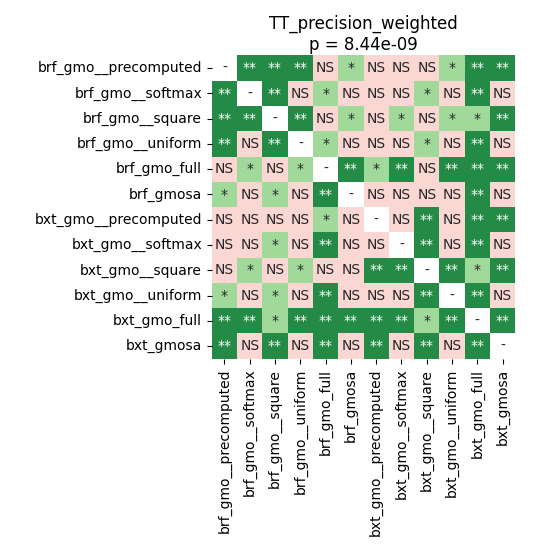

Data behind this chart, as committed beside it:
	brf_gmo__precomputed	brf_gmo__softmax	brf_gmo__square	brf_gmo__uniform	brf_gmo_full	brf_gmosa	bxt_gmo__precomputed	bxt_gmo__softmax	bxt_gmo__square	bxt_gmo__uniform	bxt_gmo_full	bxt_gmosa
brf_gmo__precomputed	1.0	0.003165	0.001678	0.001511	0.09592	0.02469	0.3329	0.09592	0.7004	0.04453	0.002251	0.002251
brf_gmo__softmax	0.003165	1.0	0.001678	0.1169	0.01022	0.684	0.9138	0.537	0.01526	0.4338	0.001678	0.07133
brf_gmo__square	0.001678	0.001678	1.0	0.001343	0.378	0.01022	0.09592	0.03922	0.9138	0.01526	0.01216	0.001678
brf_gmo__uniform	0.001511	0.1169	0.001343	1.0	0.01338	0.9799	0.7004	0.684	0.01338	0.537	0.001678	0.106
brf_gmo_full	0.09592	0.01022	0.378	0.01338	1.0	0.003766	0.02469	0.004431	0.2411	0.003766	0.004431	0.001678
brf_gmosa	0.02469	0.684	0.01022	0.9799	0.003766	1.0	0.4845	0.6394	0.05035	0.378	0.002014	0.09064
bxt_gmo__precomputed	0.3329	0.9138	0.09592	0.7004	0.02469	0.4845	1.0	0.07133	0.001007	0.06538	0.00265	0.00265
bxt_gmo__softmax	0.09592	0.537	0.03922	0.684	0.004431	0.6394	0.07133	1.0	0.002014	0.6674	0.001678	0.3114
bxt_gmo__square	0.7004	0.01526	0.9138	0.01338	0.2411	0.05035	0.001007	0.002014	1.0	0.003165	0.01338	0.001007
bxt_gmo__uniform	0.04453	0.4338	0.01526	0.537	0.003766	0.378	0.06538	0.6674	0.003165	1.0	0.002251	0.4845
bxt_gmo_full	0.002251	0.001678	0.01216	0.001678	0.004431	0.002014	0.00265	0.001678	0.01338	0.002251	1.0	0.001678
bxt_gmosa	0.002251	0.07133	0.001678	0.106	0.001678	0.09064	0.00265	0.3114	0.001007	0.4845	0.001678	1.0
